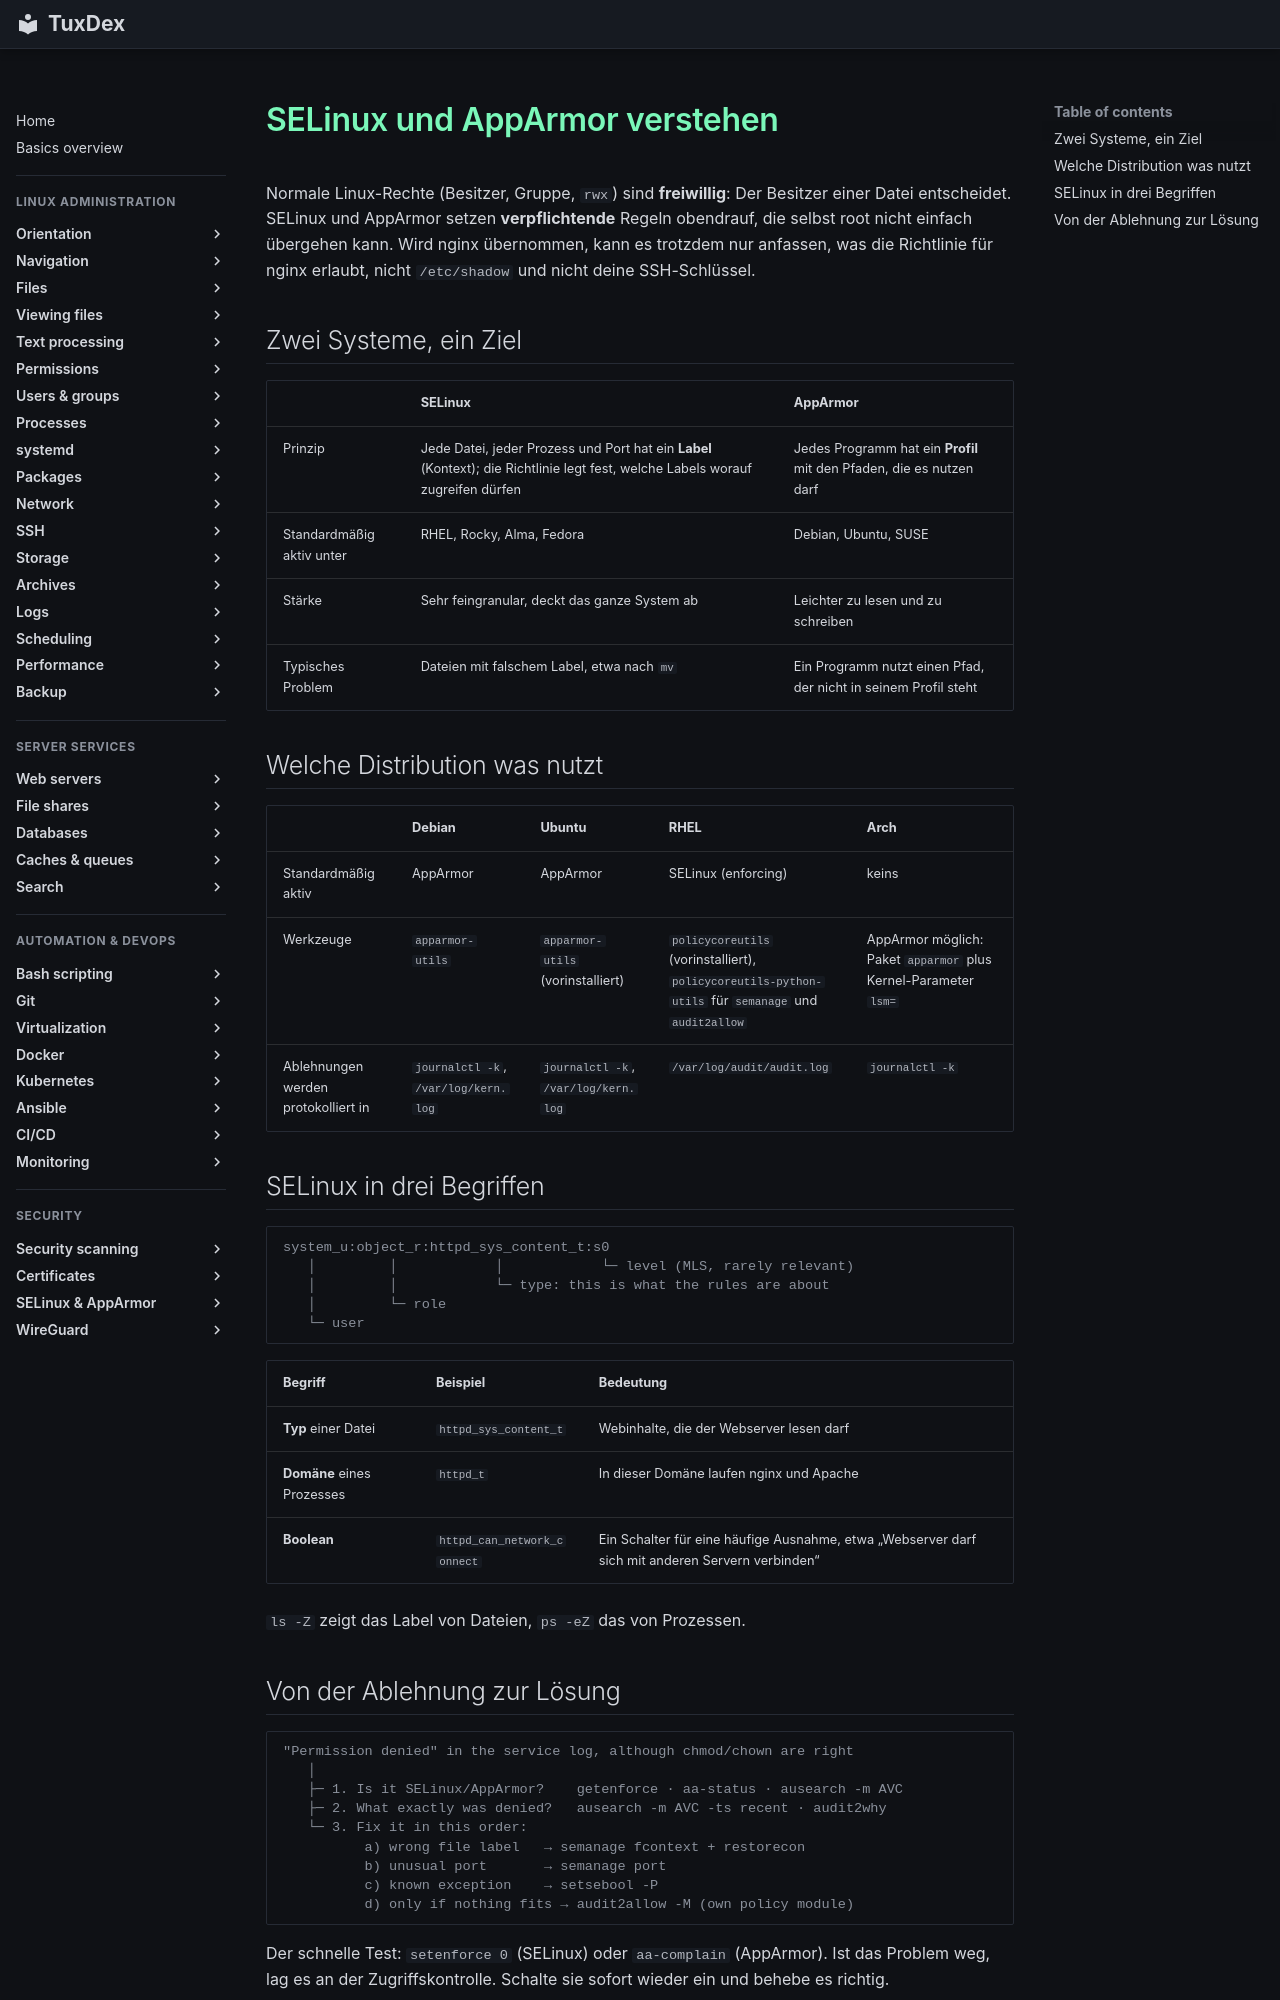

repository: Noxisan/tuxcodex · page: 25-selinux-apparmor/basics.de/index.html · generator: mkdocs

# SELinux und AppArmor verstehen

Normale Linux-Rechte (Besitzer, Gruppe, `rwx`) sind **freiwillig**: Der Besitzer einer
Datei entscheidet. SELinux und AppArmor setzen **verpflichtende** Regeln obendrauf, die
selbst root nicht einfach übergehen kann. Wird nginx übernommen, kann es trotzdem nur
anfassen, was die Richtlinie für nginx erlaubt, nicht `/etc/shadow` und nicht deine
SSH-Schlüssel.

## Zwei Systeme, ein Ziel

| | SELinux | AppArmor |
|---|---------|----------|
| Prinzip | Jede Datei, jeder Prozess und Port hat ein **Label** (Kontext); die Richtlinie legt fest, welche Labels worauf zugreifen dürfen | Jedes Programm hat ein **Profil** mit den Pfaden, die es nutzen darf |
| Standardmäßig aktiv unter | RHEL, Rocky, Alma, Fedora | Debian, Ubuntu, SUSE |
| Stärke | Sehr feingranular, deckt das ganze System ab | Leichter zu lesen und zu schreiben |
| Typisches Problem | Dateien mit falschem Label, etwa nach `mv` | Ein Programm nutzt einen Pfad, der nicht in seinem Profil steht |

## Welche Distribution was nutzt

| | Debian | Ubuntu | RHEL | Arch |
|---|--------|--------|------|------|
| Standardmäßig aktiv | AppArmor | AppArmor | SELinux (enforcing) | keins |
| Werkzeuge | `apparmor-utils` | `apparmor-utils` (vorinstalliert) | `policycoreutils` (vorinstalliert), `policycoreutils-python-utils` für `semanage` und `audit2allow` | AppArmor möglich: Paket `apparmor` plus Kernel-Parameter `lsm=` |
| Ablehnungen werden protokolliert in | `journalctl -k`, `/var/log/kern.log` | `journalctl -k`, `/var/log/kern.log` | `/var/log/audit/audit.log` | `journalctl -k` |

## SELinux in drei Begriffen

```text
system_u:object_r:httpd_sys_content_t:s0
   │         │            │            └─ level (MLS, rarely relevant)
   │         │            └─ type: this is what the rules are about
   │         └─ role
   └─ user
```

| Begriff | Beispiel | Bedeutung |
|---------|----------|-----------|
| **Typ** einer Datei | `httpd_sys_content_t` | Webinhalte, die der Webserver lesen darf |
| **Domäne** eines Prozesses | `httpd_t` | In dieser Domäne laufen nginx und Apache |
| **Boolean** | `httpd_can_network_connect` | Ein Schalter für eine häufige Ausnahme, etwa „Webserver darf sich mit anderen Servern verbinden“ |

`ls -Z` zeigt das Label von Dateien, `ps -eZ` das von Prozessen.
